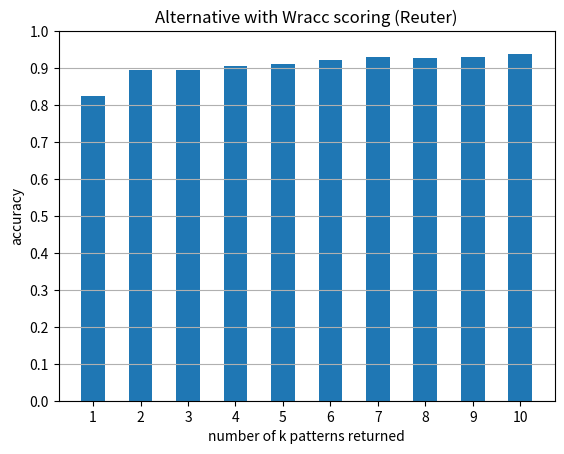

Python code for this plot:
import numpy as np
import matplotlib.pyplot as plt

def plot(acc):
    x = np.arange(1, 11)
    plt.bar(x, acc, width=0.5)
    plt.xlabel('number of k patterns returned')
    plt.ylabel('accuracy')
    plt.grid(axis='y')
    plt.xticks(x)
    plt.yticks(np.arange(0, 1.1, 0.1))
    plt.title("Alternative with Wracc scoring (Reuter)")
    plt.show()

if __name__ == '__main__':
    spade_reuter = [0.651, 0.654, 0.654, 0.724, 0.724, 0.723, 0.856, 0.856, 0.856, 0.861]
    spade_prot_supp = [0.673, 0.813, 0.813, 0.813, 0.791, 0.787, 0.806, 0.894, 0.873, 0.869]
    spade_wracc_reut = [0.828, 0.828, 0.828, 0.828, 0.899, 0.899, 0.901, 0.901, 0.901, 0.899]
    spade_wracc_prot = [0.858, 0.858, 0.858, 0.876, 0.888, 0.882, 0.894, 0.898, 0.895, 0.895]

    alt_reut_supp = [0.659, 0.659, 0.824, 0.826, 0.877, 0.886, 0.88, 0.883, 0.89, 0.888]
    alt_prot_supp = [0.688, 0.86, 0.86, 0.86, 0.86, 0.86, 0.86, 0.86, 0.86, 0.86]
    alt_reut_wracc = [0.824, 0.895, 0.895, 0.905, 0.911, 0.923, 0.931, 0.928, 0.931, 0.937]
    alt_prot_wracc = [0.860, 0.860, 0.860, 0.860, 0.860, 0.860, 0.860, 0.860, 0.860, 0.860]
    plot(alt_reut_wracc)
